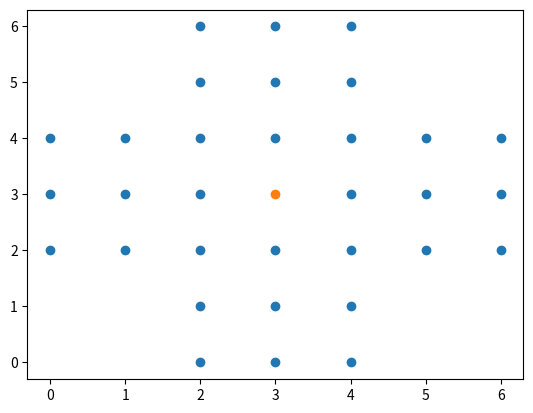

Write Python code to recreate this figure.
import matplotlib.pyplot as plt
import time
import copy
import sys

invalid_options = [(0,0), (0,1), (0,5), (0,6), (1,0), (1,1), (1,5), (1,6), (5,0), (5,1), (5,5), (5,6), (6,0), (6,1), (6,5), (6,6)]

path_already_taken = {}

def isValid(x, y):
    if x >= 0 and y >= 0 and x <= 6 and y <= 6 and (x,y) not in invalid_options:
        return True
    return False

def print_board(board):
    x = []
    y = []
    for i in range(7):
        for j in range(7):
            if board[i][j] == 1:
                x.append(i)
                y.append(j)
    plt.scatter(x, y)
    plt.show()


def init_board():
    board = [[1]*7 for i in range(7)]
    for x in invalid_options:
        board[x[0]][x[1]] = 0
    board[3][3] = 0
    return board

def board_solved(board):
    count = 0
    for i in range(7):
        for j in range(7):
            count = count + board[i][j]
    if count == 1 and board[3][3] == 1:
        return True
    return False

def solve(board, steps):
    if board_solved(board):
        print(time.time())
        print("steps are : " + str(steps))
        print_board(board)
        sys.exit()

    if len(steps) == 31:
        # need to backtrack
        return
    for i in range(7):
        for j in range(7):
            if not isValid(i,j):
                continue
            if board[i][j] == 0:
                continue

            if isValid(i-1,j) and board[i-1][j] == 1 and isValid(i-2,j) and board[i-2][j] == 0 and (str(board)+str(((i,j),(i-2,j))) not in path_already_taken):
                new_steps = steps[:]
                new_steps.append(((i,j),(i-2,j)))
                new_board = [row[:] for row in board]
                new_board[i][j] = 0
                new_board[i-1][j] = 0
                new_board[i-2][j] = 1
                solve(new_board, new_steps)
                path_already_taken[str(board)+str(((i,j),(i-2,j)))] = True
            if isValid(i+1,j) and board[i+1][j] == 1 and isValid(i+2,j) and board[i+2][j] == 0 and (str(board)+str(((i,j),(i+2,j))) not in path_already_taken):
                new_steps = steps[:]
                new_steps.append(((i,j),(i+2,j)))
                new_board = [row[:] for row in board]
                new_board[i][j] = 0
                new_board[i+1][j] = 0
                new_board[i+2][j] = 1
                solve(new_board, new_steps)
                path_already_taken[str(board)+str(((i,j),(i+2,j)))] = True
            if isValid(i,j-1) and board[i][j-1] == 1 and isValid(i,j-2) and board[i][j-2] == 0 and (str(board)+str(((i,j),(i-2,j))) not in path_already_taken):
                new_steps = steps[:]
                new_steps.append(((i,j),(i-2,j)))
                new_board = [row[:] for row in board]
                new_board[i][j] = 0
                new_board[i][j-1] = 0
                new_board[i][j-2] = 1
                solve(new_board, new_steps)
                path_already_taken[str(board)+str(((i,j),(i-2,j)))] = True
            if isValid(i,j+1) and board[i][j+1] == 1 and isValid(i,j+2) and board[i][j+2] == 0 and (str(board)+str(((i,j),(i,j+2))) not in path_already_taken):
                new_steps = steps[:]
                new_steps.append(((i,j),(i,j+2)))
                new_board = [row[:] for row in board]
                new_board[i][j] = 0
                new_board[i][j+1] = 0
                new_board[i][j+2] = 1
                solve(new_board, new_steps)
                path_already_taken[str(board)+str(((i,j),(i,j+2)))] = True


def main():
    board = init_board()
    print_board(board)
    steps = []
    print(time.time())
    solve(board, steps)
    print("No solution !!!")

if __name__ == "__main__":
    main()
